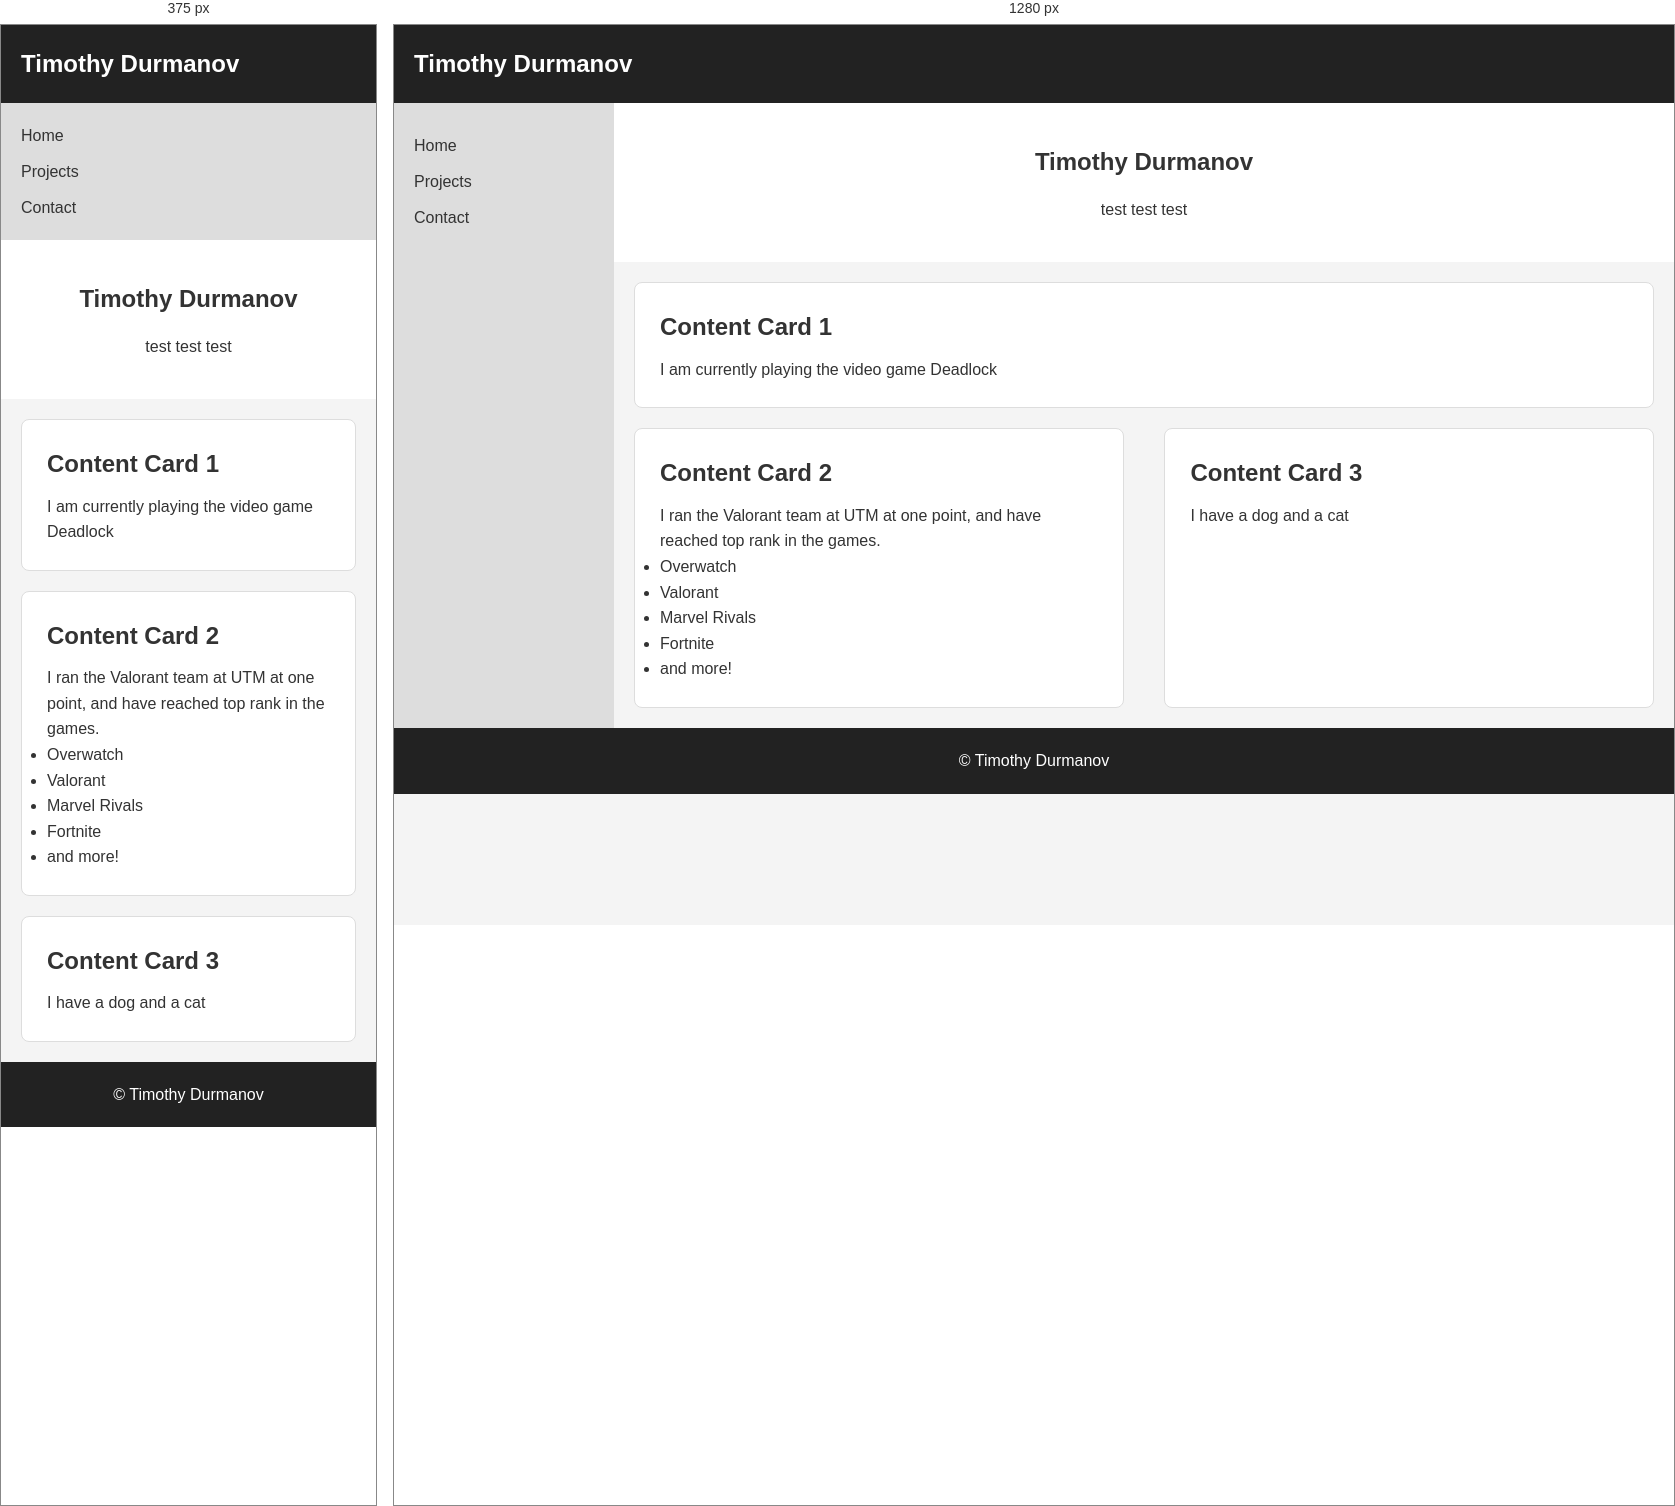
Rendered at 375 px and 1280 px, left to right.

<!-- file: index.html -->
<!DOCTYPE html>
<html lang="en">

<head>
    <meta charset="UTF-8">
    <meta name="viewport" content="width=device-width, initial-scale=1.0">

    <title>Timothy Durmanov</title>

    <link rel="stylesheet" href="css/style.css">
</head>

<body>

    <header>
        <div class="logo">
            Timothy Durmanov
        </div>
    </header>


    <div class="page-layout">

        <nav>
            <a href="#">Home</a>
            <a href="#">Projects</a>
            <a href="#">Contact</a>
        </nav>

        <main>

            <section class="bio-hero">

                <h1>Timothy Durmanov</h1>

                <p>
                    test test test
                </p>

            </section>


            <section class="card-grid">

                <article class="card">
                    <h2>Content Card 1</h2>

                    <p>
                        I am currently playing the video game Deadlock
                    </p>
                </article>


                <article class="card">
                    <h2>Content Card 2</h2>

                    <p>
                        I ran the Valorant team at UTM at one point,
                        and have reached top rank in the games.
                    </p>

                    <ul>
                        <li>Overwatch</li>
                        <li>Valorant</li>
                        <li>Marvel Rivals</li>
                        <li>Fortnite</li>
                        <li>and more!</li>
                    </ul>
                </article>


                <article class="card">
                    <h2>Content Card 3</h2>

                    <p>
                        I have a dog and a cat
                    </p>
                </article>

            </section>

        </main>

    </div>


    <footer>
        <p>&copy; Timothy Durmanov</p>
    </footer>

</body>

</html>

/* @media block from style.css */
@media (min-width: 768px) {

    /* make this horizontal*/

    .page-layout {
        flex-direction: row;
    }



    nav {
        order: 1;
        flex-basis: 220px;
        flex-shrink: 0;
        padding: 30px 20px;
        justify-content: flex-start;
    }



    main {
        order: 2;
        flex: 1;
    }



    .card-grid {
        flex-direction: row;
        flex-wrap: wrap;
        justify-content: space-between;
    }



    .card:first-child {
        flex-basis: 100%;
    }

    /* all this means is that i want the .card class to parent the 2nd and 3rd card
    the comma means I want it to apply to both, and i want them to take up 48% of the available row
    */
    
    .card:nth-child(2),
    .card:nth-child(3) {
        flex-basis: 48%;
    }

}